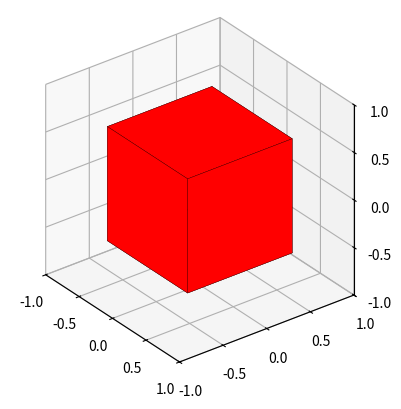

This chart was generated by the following Python code:
import numpy as np
import matplotlib.pyplot as plt
from mpl_toolkits.mplot3d.art3d import Poly3DCollection


def draw_shape(ax, vertices, faces, color):
    # Преобразуем вершины из однородных координат
    vertices = (vertices[:3, :] / vertices[3, :]).T
    # Добавляем 3D-полигоны
    ax.add_collection3d(
        Poly3DCollection(vertices[faces], facecolors=color, edgecolors='k', linewidths=0.2)
    )


# Вершины куба в однородных координатах
vertices_cube = np.array([
    [-1, -1, 1, 1, -1, -1, 1, 1],
    [-1, 1, 1, -1, -1, 1, 1, -1],
    [-1, -1, -1, -1, 1, 1, 1, 1],
    [1, 1, 1, 1, 1, 1, 1, 1]
])
S1 = np.array([
    [0.3, 0, 0, 0],  # уменьшаем по X в 2 раза
    [0, 0.3, 0, 0],  # Y без изменений
    [0, 0, 0.3, 0],  # Z без изменений
    [0, 0, 0, 1]
])
S2 = np.array([
    [2, 0, 0, 0],  # уменьшаем по X в 2 раза
    [0, 2, 0, 0],  # Y без изменений
    [0, 0, 2, 0],  # Z без изменений
    [0, 0, 0, 1]
])
T1 = np.array([
    [1, 0, 0, 0.65],  # уменьшаем по X в 2 раза
    [0, 1, 0, 0.65],  # Y без изменений
    [0, 0, 1, 0.65],  # Z без изменений
    [0, 0, 0, 1]
])
T2 = np.array([
    [1, 0, 0, 0.4],
    [0, 1, 0, -0.7],
    [0, 0, 1, 1],
    [0, 0, 0, 1]
])
# T_total = T1 @ T2
S_main = S2@S1
S_total = S_main
# Индексы вершин для граней куба
faces_cube = np.array([
    [0, 1, 2, 3],
    [4, 5, 6, 7],
    [0, 1, 5, 4],
    [2, 3, 7, 6],
    [0, 3, 7, 4],
    [1, 2, 6, 5]
])

# Создание фигуры и осей
vertices_cube = S_total @ vertices_cube
fig = plt.figure()
ax = fig.add_subplot(projection='3d', proj_type='ortho')

# Отрисовка куба
draw_shape(ax, vertices_cube, faces_cube, 'red')

# Настройки внешнего вида
ax.set_box_aspect([1, 1, 1])
ax.set_xlim(-1, 1)
ax.set_ylim(-1, 1)
ax.set_zlim(-1, 1)
ax.view_init(elev=30, azim=-37.5)

# Подписи осей и деления
ticks = np.linspace(-1, 1, 5)
ax.set_xticks(ticks)
ax.set_yticks(ticks)
ax.set_zticks(ticks)
plt.savefig("task3_S2.jpg", dpi=300, bbox_inches='tight')

plt.show()
